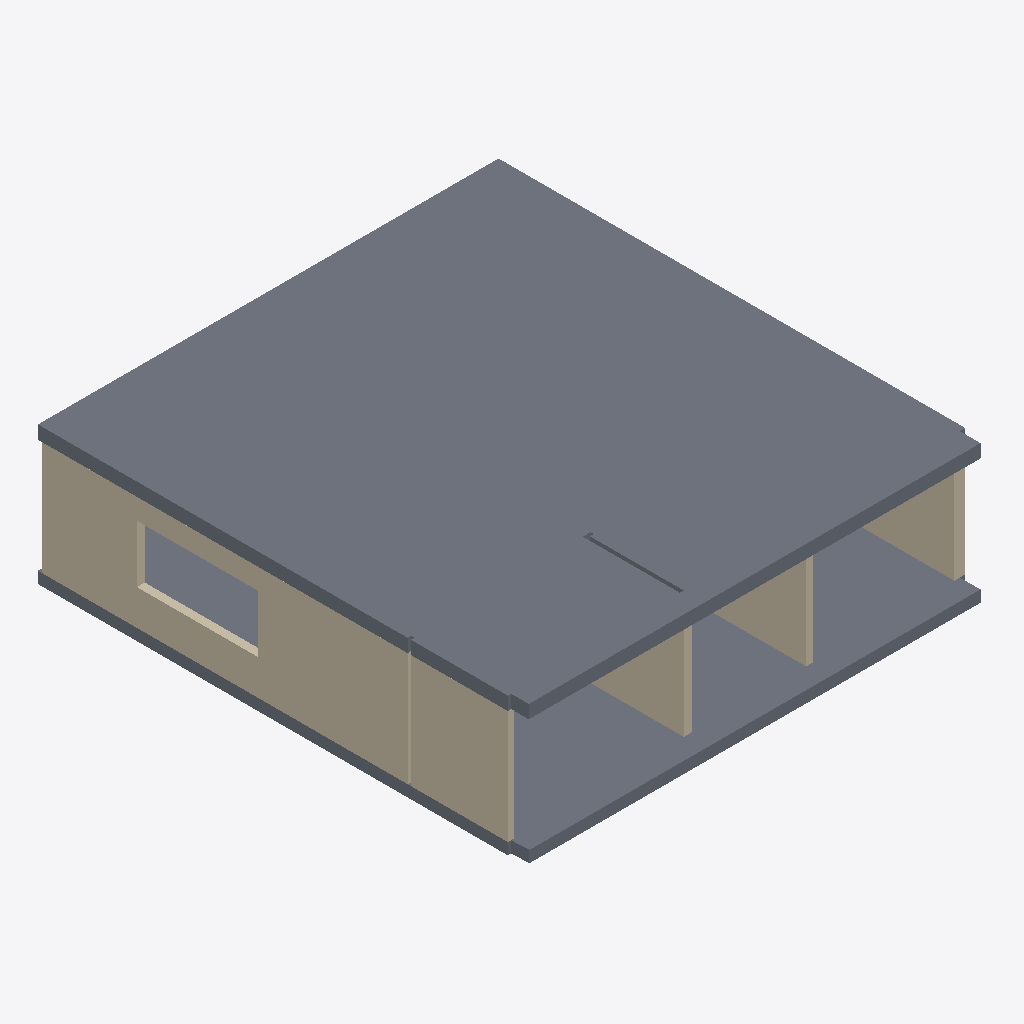
Isometric view of an IFC building model (IFC-SPF (STEP), schema IFC2X3, length unit metre), seen from the south-west, elements coloured by IFC class: 5 walls (beige), 3 slabs (grey).
Extent 10.4 m × 11.0 m × 3.1 m (x, y, z). Storeys (2): FD at 0.00 m; EG at 13.90 m. Elements (11): 7 IfcWallStandardCase, 3 IfcSlab, 1 IfcStructuralSurfaceConnection.

HEADER;
FILE_DESCRIPTION((' ViewDefinition [CoordinationView]'),'2;1');
FILE_NAME('minhouse_analytic.ifc','2013-12-18T19:25:41',(''),(''),'','AxisVM 11 R5h - westbau-ausschnitt-2deckenteil.axs','');
FILE_SCHEMA(('IFC2X3'));
ENDSEC;
DATA;
#57=IFCPROJECT('2IA0T7qMz2JxUAG2feivy5',#6,'Default Project',$,$,$,$,(#43,#44),#33);
#58=IFCSITE('1EzA25mxv8DuhWhnLaOUtu',#6,'Default Site',$,$,#45,$,$,.ELEMENT.,$,$,$,$,$);
#59=IFCBUILDING('1NbkbrEJn4kgNr3N4i4sDx',#6,'Default Building',$,$,#46,$,$,.ELEMENT.,$,$,$);
#60=IFCBUILDINGSTOREY('0$J$Lfi3j8dgVRjKPUCG7f',#6,'FD',$,$,#51,$,$,.ELEMENT.,0.0);
#61=IFCBUILDINGSTOREY('3a7m$Da4f0qubUwAZ1RyMK',#6,'EG',$,$,#56,$,$,.ELEMENT.,13.90000001);
#293=IFCSLAB('1oyC9hBk57Du6t9FuG$TNO',#6,$,$,$,#292,#287,$,.FLOOR.);
#139=IFCSLAB('1b_TOJsw5CsPwTTcFhr9Lw',#6,$,$,$,#138,#133,$,.FLOOR.);
#367=IFCWALLSTANDARDCASE('2I0FyWGnfAtQRJG04bnyeF',#6,$,$,$,#366,#361,$);
#225=IFCSLAB('2H5esErOP2euvxXTz7kgzZ',#6,$,$,$,#224,#219,$,.FLOOR.);
#316=IFCWALLSTANDARDCASE('3lmhwM7$90uO4SlgTuKx$M',#6,$,$,$,#315,#310,$);
#478=IFCWALLSTANDARDCASE('2vhJPEuTr6dQOYVAMZNCce',#6,$,$,$,#477,#472,$);
#428=IFCWALLSTANDARDCASE('1Htz61ey51_9zESumLV3h0',#6,$,$,$,#427,#422,$);
#453=IFCWALLSTANDARDCASE('2BkU62lon0AgaRzP5bSqWI',#6,$,$,$,#452,#447,$);
ENDSEC;